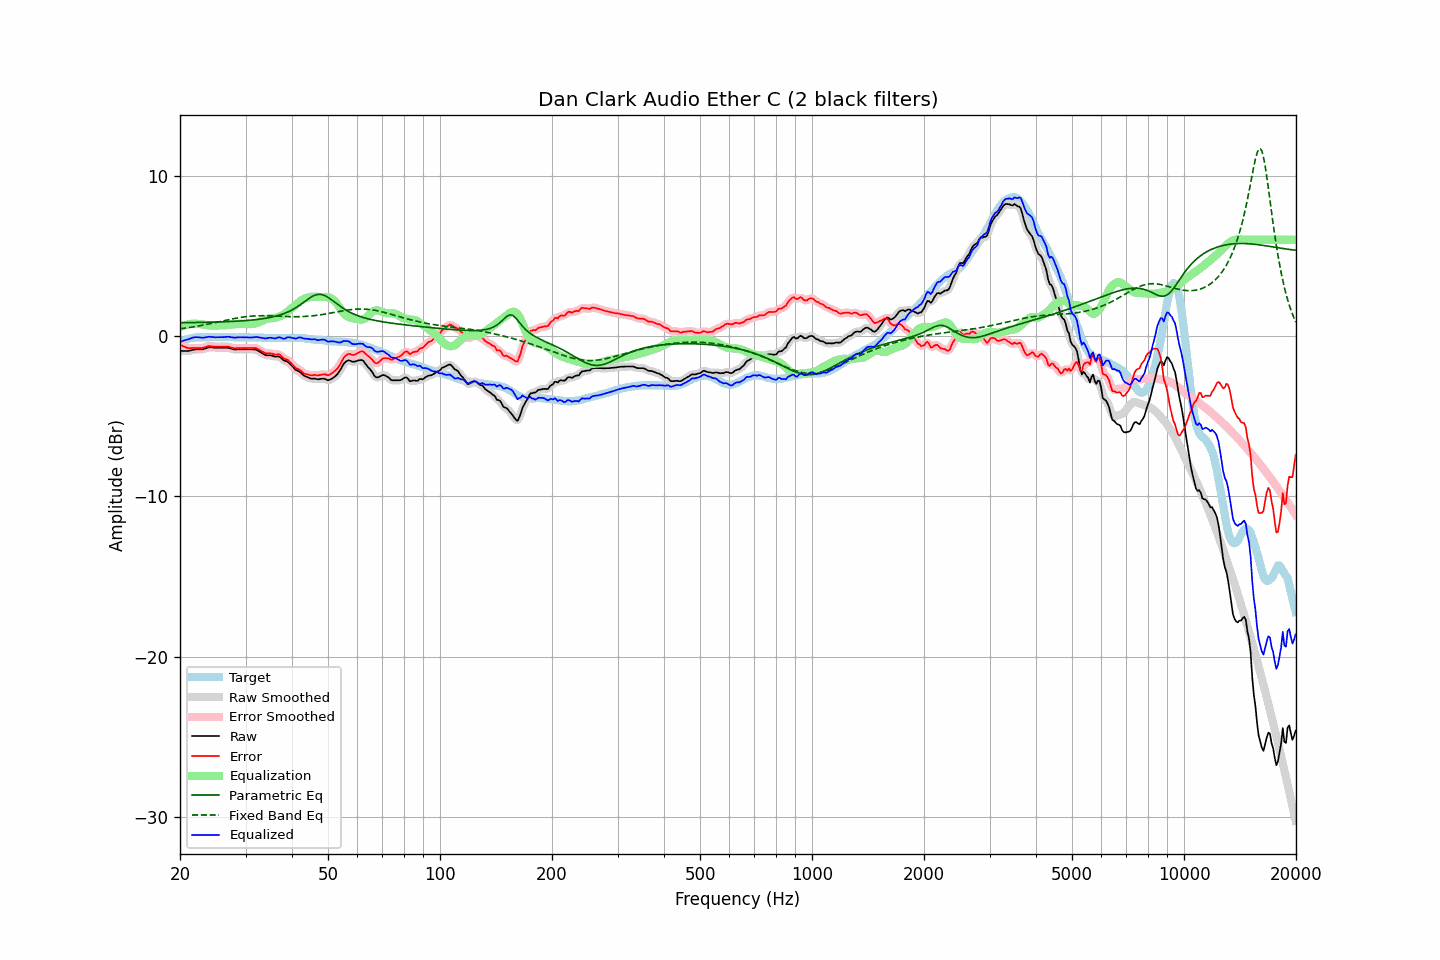

The data file committed next to this chart (first rows):
frequency, raw, error, smoothed, error_smoothed, equalization, parametric_eq, fixed_band_eq, equalized_raw, equalized_smoothed, target
20.00, -0.93, -0.54, -0.93, -0.54, 0.56, 0.82, 0.45, -0.38, -0.38, -0.39
20.20, -0.93, -0.59, -0.94, -0.59, 0.60, 0.83, 0.46, -0.33, -0.34, -0.34
20.40, -0.93, -0.64, -0.94, -0.64, 0.64, 0.83, 0.48, -0.30, -0.30, -0.29
20.61, -0.93, -0.67, -0.94, -0.68, 0.67, 0.83, 0.49, -0.26, -0.27, -0.27
20.81, -0.93, -0.72, -0.93, -0.72, 0.70, 0.83, 0.50, -0.24, -0.24, -0.21
21.02, -0.93, -0.76, -0.93, -0.75, 0.72, 0.83, 0.52, -0.21, -0.21, -0.18
21.23, -0.91, -0.76, -0.91, -0.76, 0.74, 0.83, 0.53, -0.17, -0.17, -0.16
21.44, -0.89, -0.76, -0.89, -0.76, 0.76, 0.83, 0.55, -0.14, -0.14, -0.14
21.66, -0.86, -0.75, -0.87, -0.75, 0.76, 0.84, 0.56, -0.10, -0.10, -0.12
21.87, -0.84, -0.74, -0.85, -0.75, 0.76, 0.84, 0.58, -0.08, -0.08, -0.11
22.09, -0.83, -0.75, -0.84, -0.75, 0.76, 0.84, 0.60, -0.07, -0.07, -0.09
22.31, -0.83, -0.76, -0.83, -0.75, 0.76, 0.84, 0.62, -0.08, -0.07, -0.08
22.54, -0.83, -0.76, -0.84, -0.76, 0.75, 0.84, 0.63, -0.09, -0.09, -0.08
22.76, -0.83, -0.76, -0.84, -0.76, 0.73, 0.85, 0.65, -0.10, -0.10, -0.08
22.99, -0.83, -0.75, -0.83, -0.74, 0.72, 0.85, 0.67, -0.11, -0.11, -0.09
23.22, -0.80, -0.72, -0.80, -0.72, 0.71, 0.85, 0.69, -0.10, -0.10, -0.09
23.45, -0.77, -0.69, -0.77, -0.68, 0.69, 0.85, 0.71, -0.08, -0.08, -0.09
23.69, -0.73, -0.66, -0.73, -0.65, 0.67, 0.85, 0.73, -0.06, -0.06, -0.08
23.92, -0.70, -0.62, -0.71, -0.64, 0.66, 0.86, 0.75, -0.04, -0.05, -0.08
24.16, -0.70, -0.63, -0.70, -0.64, 0.65, 0.86, 0.77, -0.05, -0.05, -0.07
24.40, -0.71, -0.65, -0.71, -0.64, 0.65, 0.86, 0.79, -0.07, -0.06, -0.06
24.65, -0.72, -0.65, -0.72, -0.66, 0.65, 0.86, 0.81, -0.08, -0.07, -0.07
24.89, -0.73, -0.66, -0.73, -0.66, 0.65, 0.87, 0.83, -0.08, -0.08, -0.07
25.14, -0.73, -0.66, -0.73, -0.67, 0.66, 0.87, 0.86, -0.08, -0.08, -0.07
25.39, -0.73, -0.67, -0.73, -0.67, 0.66, 0.87, 0.88, -0.07, -0.08, -0.06
25.65, -0.73, -0.67, -0.73, -0.67, 0.66, 0.88, 0.90, -0.07, -0.07, -0.06
25.91, -0.73, -0.66, -0.73, -0.67, 0.66, 0.88, 0.92, -0.07, -0.07, -0.07
26.16, -0.73, -0.66, -0.73, -0.66, 0.66, 0.88, 0.94, -0.07, -0.07, -0.07
26.43, -0.73, -0.66, -0.73, -0.66, 0.67, 0.89, 0.97, -0.07, -0.06, -0.07
26.69, -0.73, -0.66, -0.73, -0.66, 0.68, 0.89, 0.99, -0.06, -0.05, -0.07
26.96, -0.73, -0.67, -0.74, -0.67, 0.69, 0.90, 1.01, -0.04, -0.05, -0.07
27.23, -0.76, -0.70, -0.76, -0.70, 0.70, 0.90, 1.03, -0.06, -0.06, -0.07
27.50, -0.79, -0.73, -0.79, -0.72, 0.72, 0.91, 1.05, -0.08, -0.08, -0.07
27.77, -0.82, -0.75, -0.82, -0.75, 0.73, 0.91, 1.07, -0.10, -0.09, -0.08
28.05, -0.84, -0.77, -0.84, -0.76, 0.74, 0.92, 1.09, -0.10, -0.10, -0.08
28.33, -0.84, -0.75, -0.84, -0.76, 0.75, 0.92, 1.11, -0.09, -0.09, -0.09
28.62, -0.83, -0.74, -0.84, -0.75, 0.76, 0.93, 1.13, -0.08, -0.08, -0.09
28.90, -0.83, -0.75, -0.83, -0.75, 0.76, 0.93, 1.15, -0.08, -0.08, -0.08
29.19, -0.83, -0.74, -0.83, -0.75, 0.76, 0.94, 1.16, -0.08, -0.08, -0.09
29.48, -0.83, -0.76, -0.83, -0.75, 0.75, 0.95, 1.18, -0.08, -0.08, -0.07
29.78, -0.83, -0.75, -0.83, -0.75, 0.75, 0.95, 1.19, -0.08, -0.08, -0.08
30.08, -0.83, -0.76, -0.83, -0.75, 0.75, 0.96, 1.20, -0.09, -0.09, -0.07
30.38, -0.83, -0.75, -0.83, -0.75, 0.74, 0.97, 1.22, -0.09, -0.09, -0.09
30.68, -0.83, -0.75, -0.83, -0.75, 0.74, 0.98, 1.23, -0.09, -0.09, -0.09
30.99, -0.83, -0.75, -0.83, -0.75, 0.74, 0.99, 1.24, -0.09, -0.09, -0.09
31.30, -0.83, -0.74, -0.83, -0.74, 0.75, 1.00, 1.24, -0.09, -0.09, -0.09
31.61, -0.84, -0.75, -0.84, -0.74, 0.76, 1.01, 1.25, -0.08, -0.08, -0.09
31.93, -0.84, -0.75, -0.85, -0.76, 0.78, 1.02, 1.26, -0.06, -0.07, -0.09
32.24, -0.88, -0.78, -0.89, -0.79, 0.82, 1.03, 1.26, -0.07, -0.07, -0.10
32.57, -0.94, -0.85, -0.94, -0.84, 0.86, 1.04, 1.26, -0.08, -0.08, -0.09
32.89, -1.00, -0.91, -1.00, -0.90, 0.90, 1.05, 1.26, -0.10, -0.10, -0.10
33.22, -1.06, -0.96, -1.07, -0.96, 0.95, 1.07, 1.26, -0.12, -0.12, -0.11
33.55, -1.12, -1.02, -1.13, -1.02, 0.99, 1.08, 1.26, -0.13, -0.14, -0.11
33.89, -1.18, -1.06, -1.17, -1.06, 1.03, 1.10, 1.26, -0.15, -0.14, -0.12
34.23, -1.20, -1.09, -1.20, -1.08, 1.06, 1.12, 1.26, -0.14, -0.14, -0.11
34.57, -1.20, -1.08, -1.21, -1.08, 1.09, 1.13, 1.26, -0.12, -0.12, -0.12
34.92, -1.20, -1.08, -1.21, -1.09, 1.10, 1.15, 1.25, -0.11, -0.11, -0.13
35.27, -1.22, -1.10, -1.23, -1.10, 1.10, 1.18, 1.25, -0.12, -0.12, -0.13
35.62, -1.25, -1.12, -1.25, -1.12, 1.11, 1.20, 1.25, -0.14, -0.14, -0.13
35.97, -1.28, -1.15, -1.27, -1.14, 1.13, 1.22, 1.24, -0.16, -0.14, -0.13
... 635 more rows
